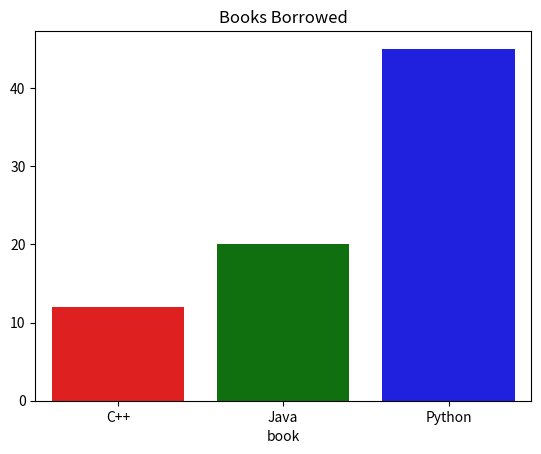

Write the Python code that produced this figure.
import pandas as pd
import numpy as np
import seaborn as sns
import matplotlib.pyplot as plt

# Library dataset
data = {
    "book": [
        "Python",
        "Java",
        "Python",
        "C++",
        "Java",
        "Python",
        "C++"
    ],
    
    "copies_borrowed": [
        10,
        8,
        15,
        5,
        12,
        20,
        7
    ]
}

df = pd.DataFrame(data)

# Total borrowed copies by book
book_stats = df.groupby("book")["copies_borrowed"].sum()

print("Total Borrowed Copies")
print(book_stats)

# Most borrowed book
print("\nMost Borrowed Book")
print(book_stats.idxmax())

# Average borrowed copies
print("\nAverage Borrowed Copies")
print(np.mean(df["copies_borrowed"]))

# Graph
sns.barplot(
    x=book_stats.index,
    y=book_stats.values,
    palette=["red", "green", "blue"]
)

plt.title("Books Borrowed")
plt.show()
